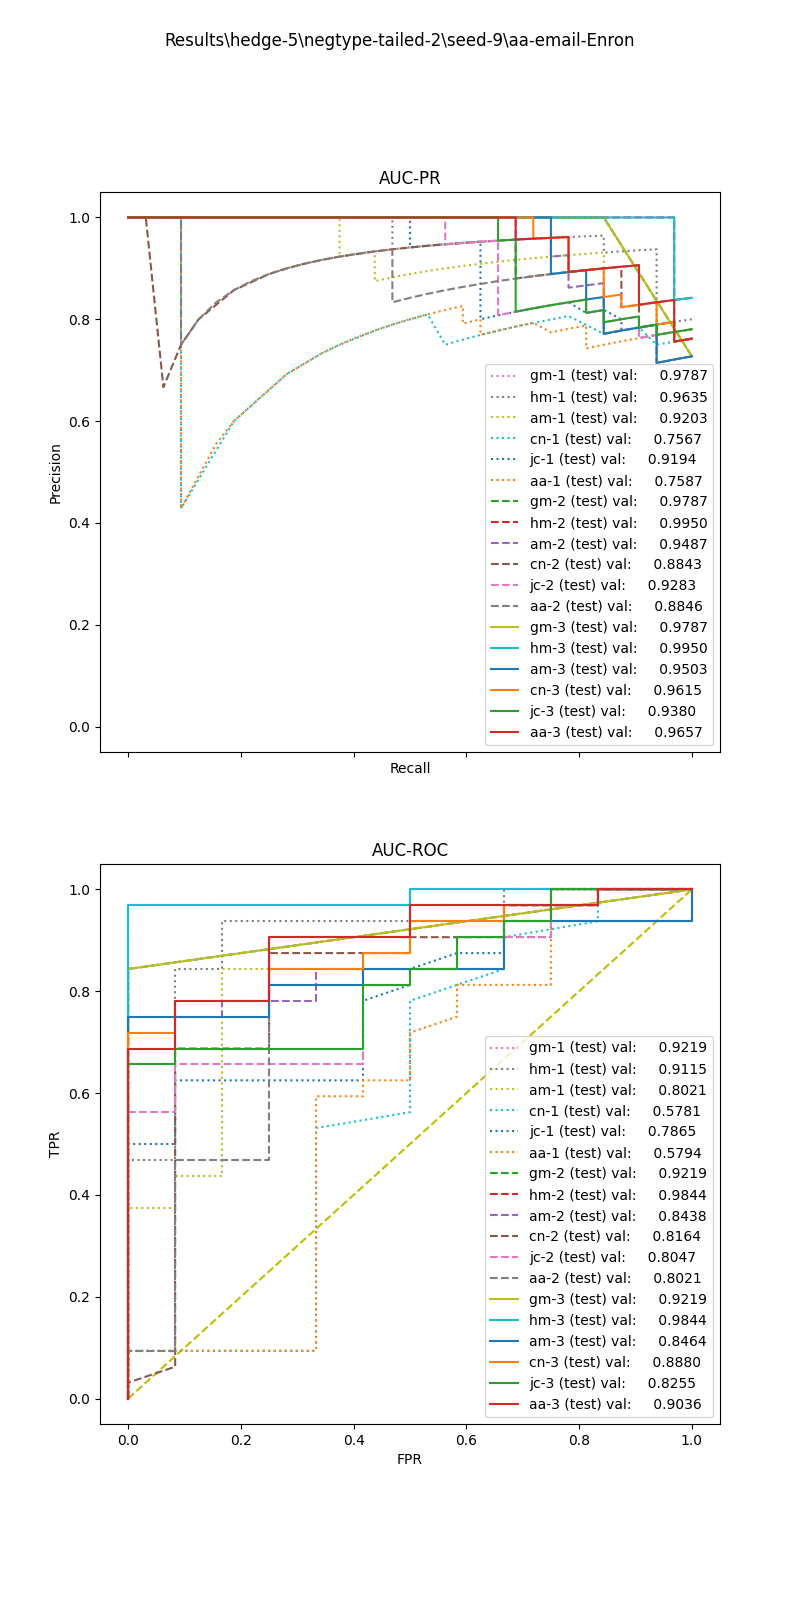

The data file committed next to this chart (first rows):
, input_dim1, pred_dim1, input_dim2, pred_dim2, input_dim3, pred_dim3, label
0, 3.007, 1.0, 1.372, 1.0, 1.247, 1.0, 1.0
1, 8.756, 1.0, 0.2463, 1.0, 0.2295, 1.0, 1.0
2, 8.982, 1.0, 0.9814, 1.0, 1.003, 1.0, 1.0
3, 5.274, 1.0, 1.158, 1.0, 1.602, 1.0, 1.0
4, 2.933, 1.0, 0.6485, 1.0, 0.6977, 1.0, 1.0
5, 6.993, 1.0, 1.569, 1.0, 1.715, 1.0, 1.0
6, 3.858, 1.0, 1.347, 1.0, 0.6075, 1.0, 1.0
7, 7.114, 1.0, 1.027, 1.0, 0.989, 1.0, 1.0
8, 4.35, 1.0, 1.241, 1.0, 1.134, 1.0, 1.0
9, 12.39, 1.0, 1.175, 1.0, 1.289, 1.0, 1.0
10, 11.73, 1.0, 0.9799, 1.0, 0.9673, 1.0, 1.0
11, 8.261, 1.0, 1.19, 1.0, 1.138, 1.0, 1.0
12, 5.416, 1.0, 1.173, 1.0, 1.081, 1.0, 1.0
13, 8.756, 1.0, 0.9865, 1.0, 0.9492, 1.0, 1.0
14, 2.936, 1.0, 0.0, 0.0, 0.0, 0.0, 1.0
15, 6.102, 1.0, 1.521, 1.0, 0.0, 1.0, 1.0
16, 8.261, 1.0, 1.032, 1.0, 0.9664, 1.0, 1.0
17, 3.297, 1.0, 1.297, 1.0, 1.191, 1.0, 1.0
18, 4.341, 1.0, 1.372, 1.0, 1.259, 1.0, 1.0
19, 7.391, 1.0, 1.179, 1.0, 1.475, 1.0, 1.0
20, 5.059, 1.0, 1.33, 1.0, 1.82, 1.0, 1.0
21, 3.996, 1.0, 0.3338, 1.0, 0.0, 1.0, 1.0
22, 6.353, 1.0, 0.0, 0.0, 0.0, 0.0, 1.0
23, 8.976, 1.0, 1.013, 1.0, 0.9865, 1.0, 1.0
24, 5.373, 1.0, 0.6236, 1.0, 0.0, 1.0, 1.0
25, 8.756, 1.0, 0.9865, 1.0, 0.9582, 1.0, 1.0
26, 11.73, 1.0, 1.011, 1.0, 0.0, 1.0, 1.0
27, 3.415, 1.0, 0.0, 0.0, 0.0, 0.0, 1.0
28, 3.767, 1.0, 1.238, 1.0, 1.142, 1.0, 1.0
29, 2.915, 1.0, 1.466, 1.0, 1.659, 1.0, 1.0
30, 8.982, 1.0, 0.9814, 1.0, 0.9309, 1.0, 1.0
31, 4.528, 1.0, 1.298, 1.0, 0.0, 1.0, 0.0
32, 9.724, 1.0, 1.107, 1.0, 0.0, 1.0, 0.0
33, 2.475, 1.0, 0.0, 0.0, 0.0, 0.0, 0.0
34, 0.3069, 1.0, 0.0, 0.0, 0.0, 0.0, 0.0
35, 4.948, 1.0, 0.0, 0.0, 0.0, 0.0, 0.0
36, 3.996, 1.0, 0.0, 0.0, 0.0, 0.0, 0.0
37, 3.477, 1.0, 0.0, 0.0, 0.0, 0.0, 0.0
38, 5.059, 1.0, 0.0, 0.0, 0.0, 0.0, 0.0
39, 3.723, 1.0, 1.443, 1.0, 0.0, 1.0, 0.0
40, 9.724, 1.0, 0.0, 0.0, 0.0, 0.0, 0.0
41, 0.3285, 1.0, 0.0, 0.0, 0.0, 0.0, 0.0
42, 9.724, 1.0, 1.107, 1.0, 0.0, 1.0, 0.0
43, 9.724, 1.0, 0.0, 0.0, 0.0, 0.0, 
